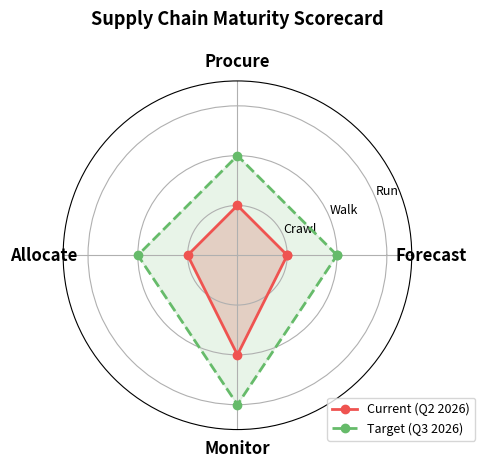

This chart was generated by the following Python code:
# chart-name: quarterly-maturity-radar
import matplotlib
matplotlib.use('Agg')
import matplotlib.pyplot as plt
import numpy as np

categories = ['Forecast', 'Procure', 'Allocate', 'Monitor']
current_scores = [1, 1, 1, 2]
target_scores = [2, 2, 2, 3]

angles = np.linspace(0, 2*np.pi, len(categories), endpoint=False).tolist()
current_scores_r = current_scores + [current_scores[0]]
target_scores_r = target_scores + [target_scores[0]]
angles += angles[:1]

fig, ax = plt.subplots(figsize=(5, 5), subplot_kw=dict(polar=True))
ax.fill(angles, current_scores_r, alpha=0.25, color='#EF5350')
ax.plot(angles, current_scores_r, 'o-', color='#EF5350', linewidth=2, label='Current (Q2 2026)')
ax.fill(angles, target_scores_r, alpha=0.15, color='#66BB6A')
ax.plot(angles, target_scores_r, 'o--', color='#66BB6A', linewidth=2, label='Target (Q3 2026)')

ax.set_xticks(angles[:-1])
ax.set_xticklabels(categories, fontsize=12, fontweight='bold')
ax.set_yticks([1, 2, 3])
ax.set_yticklabels(['Crawl', 'Walk', 'Run'], fontsize=9)
ax.set_ylim(0, 3.5)
ax.set_title('Supply Chain Maturity Scorecard', fontsize=13, fontweight='bold', pad=20)
ax.legend(loc='lower right', fontsize=9, bbox_to_anchor=(1.2, -0.05))

fig.tight_layout()
fig.savefig('quarterly-maturity-radar.svg', bbox_inches='tight')
plt.close()
